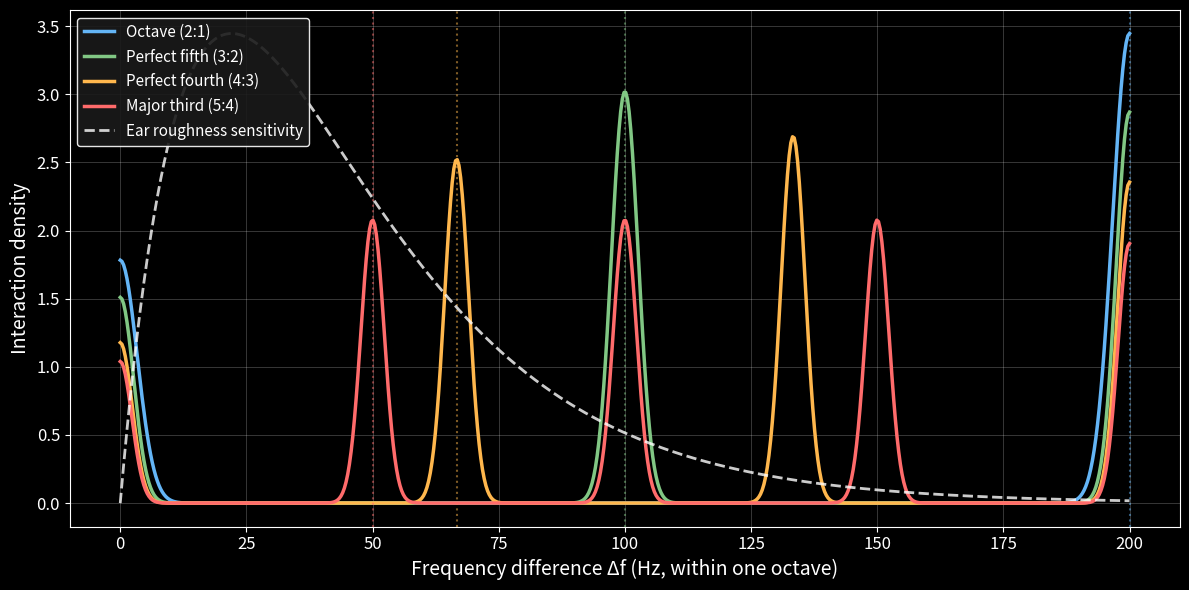

The script that saved this image: (Note: this script raises an exception after producing the figure.)
import numpy as np
import matplotlib.pyplot as plt
from scipy.stats import gaussian_kde

# ============================================================
# Roughness kernel
# ============================================================
def roughness(delta_f, cbw=100):
    x = delta_f / cbw
    return np.exp(-3.5 * x) - np.exp(-5.75 * x)

# ============================================================
# Parameters
# ============================================================
f0 = 200.0
partials = np.arange(1, 31)

intervals = [
    ("Major third (5:4)", 5/4, "#ff6b6b"),
    ("Perfect fourth (4:3)", 4/3, "#ffb74d"),
    ("Perfect fifth (3:2)", 3/2, "#81c784"),
    ("Octave (2:1)", 2.0, "#64b5f6"),
]

# Reverse for display order (bottom to top)
intervals = list(reversed(intervals))

# ============================================================
# Create Panel C only - interaction density
# ============================================================
fig, ax = plt.subplots(figsize=(12, 6), facecolor='#000000')

fA = partials[:, None] * f0
x = np.linspace(0, 200, 600)
r_curve = roughness(x)
r_curve_max = r_curve.max()

ys = []

for name, ratio, color in intervals:
    fB = partials[None, :] * f0 * ratio
    delta_vals = np.abs(fA - fB).flatten()
    delta_vals = delta_vals[delta_vals <= 200]

    kde = gaussian_kde(delta_vals, bw_method=0.035)
    y = kde(x) * len(delta_vals)
    ys.append(y)

    ax.plot(x, y, linewidth=2.5, color=color, label=name)

    # Fundamental Δf marker
    delta_f_fund = abs(f0 - ratio * f0)
    ax.axvline(delta_f_fund, linestyle=":", linewidth=1.5, color=color, alpha=0.5)

# Add ear roughness sensitivity curve (scaled)
y_max = max(np.max(y) for y in ys)
ax.plot(
    x,
    r_curve / r_curve_max * y_max,
    "--",
    color="white",
    linewidth=2,
    label="Ear roughness sensitivity",
    alpha=0.8
)

ax.set_xlabel("Frequency difference Δf (Hz, within one octave)", fontsize=14, color='white')
ax.set_ylabel("Interaction density", fontsize=14, color='white')
ax.set_facecolor('#000000')
ax.spines['bottom'].set_color('white')
ax.spines['top'].set_color('white')
ax.spines['left'].set_color('white')
ax.spines['right'].set_color('white')
ax.tick_params(axis='x', colors='white', labelsize=12)
ax.tick_params(axis='y', colors='white', labelsize=12)
ax.grid(True, alpha=0.3, color='white', linestyle='-', linewidth=0.5)

legend = ax.legend(loc='upper left', fontsize=11, framealpha=0.9)
legend.get_frame().set_facecolor('#1a1a1a')
legend.get_frame().set_edgecolor('white')
for text in legend.get_texts():
    text.set_color('white')

plt.tight_layout()
plt.savefig("src/content/blog/musical-consonance-from-frequency-interactions/thumbnail.png",
            dpi=150, bbox_inches="tight", facecolor='#000000')
print("Thumbnail saved!")
